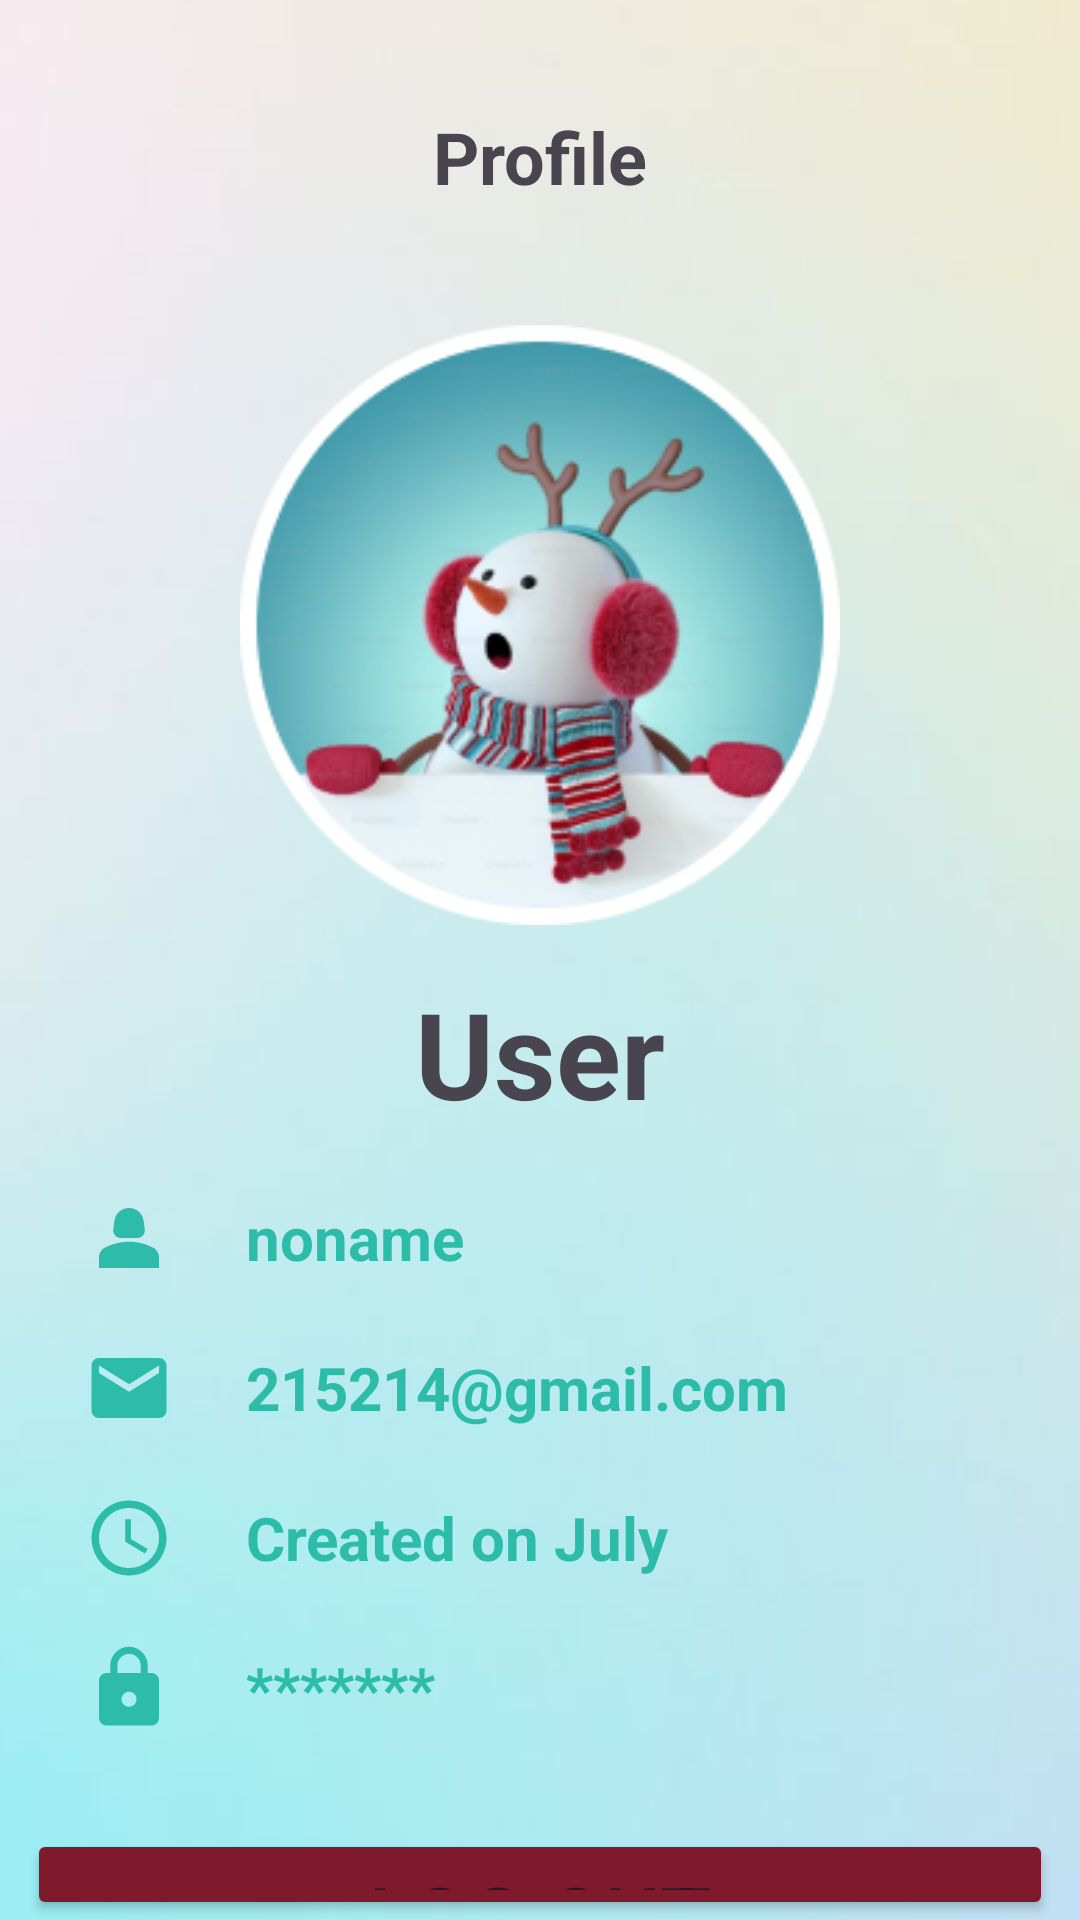

The Android layout XML behind this screen, and the referenced resources:
<!-- AndroidManifest.xml: application theme Theme.Natural -->
<!-- res/layout/fragment_profile.xml -->
<?xml version="1.0" encoding="utf-8"?>
<FrameLayout xmlns:android="http://schemas.android.com/apk/res/android"
    xmlns:tools="http://schemas.android.com/tools"
    android:layout_width="match_parent"
    android:layout_height="match_parent"
    xmlns:app="http://schemas.android.com/apk/res-auto"
    android:background="@drawable/background"

    tools:context=".FragmentGraph">
    <LinearLayout

        android:layout_width="match_parent"
        android:layout_height="match_parent"
        android:orientation="vertical"
        >

        <TextView
            android:id="@+id/profileTitle"
            android:layout_width="wrap_content"
            android:layout_height="wrap_content"
            android:textSize="24dp"
            android:text="@string/profile"
            android:textStyle="bold"
            android:layout_gravity="center_horizontal"
            android:layout_marginTop="36dp"
            />

        <ImageView
            android:id="@+id/avatar"
            android:layout_width="200dp"
            android:layout_height="200dp"
            android:background="@drawable/avatar"
            android:layout_gravity="center_horizontal"
            android:layout_marginTop="40dp"
            />

        <TextView
            android:id="@+id/usernameTxt"
            android:layout_width="wrap_content"
            android:layout_height="wrap_content"
            android:text="User"
            android:textSize="40dp"
            android:layout_gravity="center_horizontal"
            android:layout_marginTop="16dp"
            android:textStyle="bold"/>

        <LinearLayout
            android:layout_marginTop="20dp"
            android:id="@+id/nameGroup"
            android:layout_marginLeft="28dp"
            android:layout_marginRight="29dp"
            android:layout_width="match_parent"
            android:layout_height="wrap_content"
            android:orientation="horizontal"
            >
            <ImageView
                android:id="@+id/nameIcon"
                android:layout_width="30dp"
                android:layout_height="30dp"
                android:background="@drawable/baseline_person_green"
                />

            <TextView
                android:id="@+id/nameTxt"
                android:layout_width="wrap_content"
                android:layout_height="wrap_content"
                android:layout_gravity="center_vertical"
                android:layout_marginLeft="24dp"
                android:text="noname"
                android:textColor="@color/green"
                android:textSize="20dp"
                android:textStyle="bold" />
        </LinearLayout>


        <LinearLayout
            android:layout_marginTop="20dp"
            android:id="@+id/mailGroup"
            android:layout_marginLeft="28dp"
            android:layout_marginRight="29dp"
            android:layout_width="match_parent"
            android:layout_height="wrap_content"
            android:orientation="horizontal"
            >
            <ImageView
                android:id="@+id/mailIcon"
                android:layout_width="30dp"
                android:layout_height="30dp"
                android:background="@drawable/baseline_mail_green"
                />

            <TextView
                android:id="@+id/mailTxt"
                android:layout_width="wrap_content"
                android:layout_height="wrap_content"
                android:layout_gravity="center_vertical"
                android:layout_marginLeft="24dp"
                android:text="215214@gmail.com"
                android:textColor="@color/green"
                android:textSize="20dp"
                android:textStyle="bold" />
        </LinearLayout>

        <LinearLayout
            android:layout_marginTop="20dp"
            android:id="@+id/dateGroup"
            android:layout_marginLeft="28dp"
            android:layout_marginRight="29dp"
            android:layout_width="match_parent"
            android:layout_height="wrap_content"
            android:orientation="horizontal"
            >
            <ImageView
                android:id="@+id/dateIcon"
                android:layout_width="30dp"
                android:layout_height="30dp"
                android:background="@drawable/baseline_access_time_24"
                />

            <TextView
                android:id="@+id/timeTxt"
                android:layout_width="wrap_content"
                android:layout_height="wrap_content"
                android:layout_gravity="center_vertical"
                android:layout_marginLeft="24dp"
                android:text="Created on July"
                android:textColor="@color/green"
                android:textSize="20dp"
                android:textStyle="bold" />
        </LinearLayout>

        <LinearLayout
            android:id="@+id/pwdGroup"
            android:layout_marginTop="20dp"
            android:layout_marginLeft="28dp"
            android:layout_marginRight="29dp"
            android:layout_width="match_parent"
            android:layout_height="wrap_content"
            android:orientation="horizontal"
            >
            <ImageView
                android:id="@+id/pwdIcon"
                android:layout_width="30dp"
                android:layout_height="30dp"
                android:background="@drawable/baseline_lock_24"
                />
            <TextView
                android:id="@+id/pwdTxt"
                android:layout_width="wrap_content"
                android:layout_height="wrap_content"
                android:layout_marginLeft="24dp"
                android:text="*******"
                android:textColor="@color/green"
                android:textStyle="bold"
                android:textSize="20dp"
                android:layout_gravity="center_vertical"
                />
        </LinearLayout>

        <Button
            android:id="@+id/logoutBtn"
            android:layout_width="342dp"
            android:layout_height="wrap_content"
            android:layout_marginTop="32dp"
            android:backgroundTint="@color/red"

            android:layout_gravity="center_horizontal"
            android:text="@string/log_out"
            android:textSize="28dp"
            />




    </LinearLayout>


</FrameLayout>
<!-- resources referenced by this layout -->
<resources>
  <color name="green">#2DBCAA</color>
  <color name="red">#7F1A2C</color>
  <!-- drawable avatar: png bitmap (drawable, 56312 bytes) -->
  <!-- drawable background: png bitmap (drawable, 24688 bytes) -->
  <!-- drawable baseline_access_time_24 (drawable) -->
  <vector android:height="24dp" android:tint="#2DBCAA"
      android:viewportHeight="24" android:viewportWidth="24"
      android:width="24dp" xmlns:android="http://schemas.android.com/apk/res/android">
      <path android:fillColor="@android:color/white" android:pathData="M11.99,2C6.47,2 2,6.48 2,12s4.47,10 9.99,10C17.52,22 22,17.52 22,12S17.52,2 11.99,2zM12,20c-4.42,0 -8,-3.58 -8,-8s3.58,-8 8,-8 8,3.58 8,8 -3.58,8 -8,8z"/>
      <path android:fillColor="@android:color/white" android:pathData="M12.5,7H11v6l5.25,3.15 0.75,-1.23 -4.5,-2.67z"/>
  </vector>
  <!-- drawable baseline_lock_24 (drawable) -->
  <vector android:height="24dp" android:tint="#2DBCAA"
      android:viewportHeight="24" android:viewportWidth="24"
      android:width="24dp" xmlns:android="http://schemas.android.com/apk/res/android">
      <path android:fillColor="@android:color/white" android:pathData="M18,8h-1L17,6c0,-2.76 -2.24,-5 -5,-5S7,3.24 7,6v2L6,8c-1.1,0 -2,0.9 -2,2v10c0,1.1 0.9,2 2,2h12c1.1,0 2,-0.9 2,-2L20,10c0,-1.1 -0.9,-2 -2,-2zM12,17c-1.1,0 -2,-0.9 -2,-2s0.9,-2 2,-2 2,0.9 2,2 -0.9,2 -2,2zM15.1,8L8.9,8L8.9,6c0,-1.71 1.39,-3.1 3.1,-3.1 1.71,0 3.1,1.39 3.1,3.1v2z"/>
  </vector>
  <!-- drawable baseline_mail_green (drawable) -->
  <vector android:height="24dp" android:tint="#2DBCAA"
      android:viewportHeight="24" android:viewportWidth="24"
      android:width="24dp" xmlns:android="http://schemas.android.com/apk/res/android">
      <path android:fillColor="@android:color/white" android:pathData="M20,4L4,4c-1.1,0 -1.99,0.9 -1.99,2L2,18c0,1.1 0.9,2 2,2h16c1.1,0 2,-0.9 2,-2L22,6c0,-1.1 -0.9,-2 -2,-2zM20,8l-8,5 -8,-5L4,6l8,5 8,-5v2z"/>
  </vector>
  <!-- drawable baseline_person_green (drawable) -->
  <vector android:height="24dp" android:tint="#2DBCAA"
      android:viewportHeight="24" android:viewportWidth="24"
      android:width="24dp" xmlns:android="http://schemas.android.com/apk/res/android">
      <path android:fillColor="@android:color/white" android:pathData="M18.39,14.56C16.71,13.7 14.53,13 12,13c-2.53,0 -4.71,0.7 -6.39,1.56C4.61,15.07 4,16.1 4,17.22V20h16v-2.78C20,16.1 19.39,15.07 18.39,14.56z"/>
      <path android:fillColor="@android:color/white" android:pathData="M9.78,12h4.44c1.21,0 2.14,-1.06 1.98,-2.26l-0.32,-2.45C15.57,5.39 13.92,4 12,4S8.43,5.39 8.12,7.29L7.8,9.74C7.64,10.94 8.57,12 9.78,12z"/>
  </vector>
  <string name="log_out">Log out</string>
  <string name="profile">Profile</string>
  <style name="Theme.Natural" parent="Base.Theme.Natural" />
  <style name="Base.Theme.Natural" parent="Theme.Material3.DayNight.NoActionBar">
          
          
      </style>
</resources>
